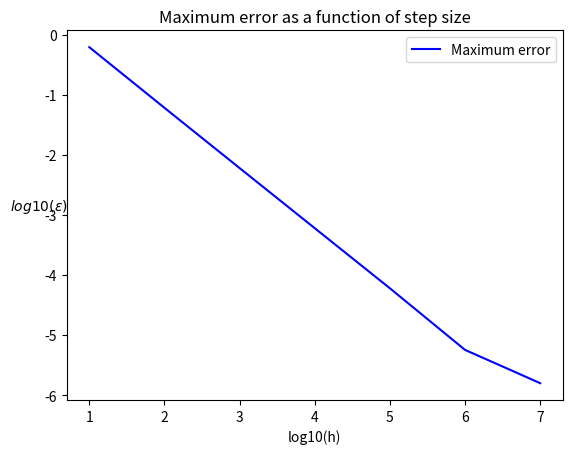

This chart was generated by the following Python code:
from numpy import *
from matplotlib.pyplot import *
import time

# Step size
n = 10
h = 1./(n+1)  


# Filling vectors for diagonals
b = zeros(n+1)
b.fill(-1)
a_t = zeros(n+1)
a_t.fill(2)
c = zeros(n+1)
c.fill(-1)


# General Gaussian elimination algorithm for tridiagonal matrix
def GeneralSolver(n, b, a_t, c, d):
# Forward substitution
	for i in range(n-1):  
		a_t[i+1] -= (b[i]*c[i]) / a_t[i]
		d[i+1] -= (b[i]*d[i]) / a_t[i]
# Backwards substitution
	for i in range(n-1,1,-1): 
		d[i-1] -= (c[i-1]*d[i]) / a_t[i]
# Calculating solution
	for i in range(1,n):
		d[i] = d[i] / a_t[i]
	return d


# Computing d vector from source function
x = linspace(0,1,n+1)
f = 100*exp(-10*x)
d = f*(h**2)
d[0] = d[n] = 0


print("Grid points: n = %d" %(n))
ans = GeneralSolver(n, b, a_t, c, d)

# Error computation
u = 1-x*(1-exp(-10))-exp(-10*x)
error = zeros(n+1)
for i in range(1,n-2):
	error[i] = (abs((ans[i]-u[i]) / u[i]))
max_error = log10(abs(1-max(error)))
print("Maximum error [log10]: %f" %(max_error))

epsilon=[-0.210019,-1.218700,-2.221513,-3.221815,-4.221843,-5.247077,-5.800997]
h=[1,2,3,4,5,6,7]


# Plotting
plot(h, epsilon,'b')
xlabel("log10(h)")
ylabel("$log10(\epsilon)$", rotation=0, position=(0,0.55))
legend(["Maximum error"])
title("Maximum error as a function of step size")
savefig('h_epsilon.png')
show()